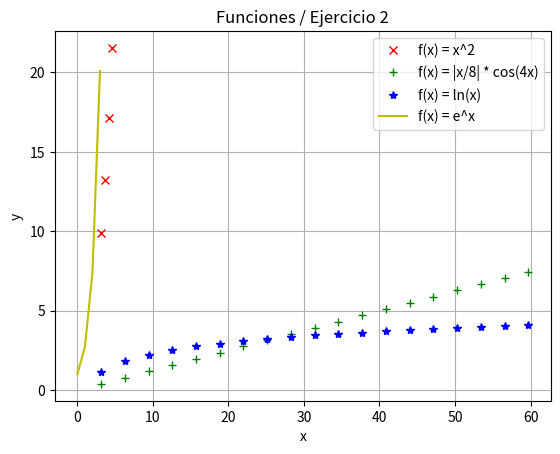

Write the Python code that produced this figure.
# ///---- Imports ----///
import math
import numpy as np
from matplotlib import pyplot as plt
# from .modules import functions as f

def cuadratica (axis_x: list):
    '''
    Función f(x) = x^2\n
    axis_x es una lista de n elementos que se usarán para evaluar f(x)
    '''
    f_list = []
    for x in axis_x:
        f = math.pow(x, 2) # Realizo la función
        f_list.append(f) # Agrego a una lista
    return f_list

def cos_rara (axis_x: list):
    '''
    Función f(x) = |x/8| * cos(4x)\n
    axis_x es una lista de n elementos que se usarán para evaluar f(x)
    '''
    f_list = []
    for x in axis_x:
        f = abs(x/8) * math.cos(4 * x) # Realizo la función
        f_list.append(f) # Agrego a una lista
    return f_list

def log_nat (axis_x: list):
    '''
    Función f(x) = ln(x)\n
    axis_x es una lista de n elementos que se usarán para evaluar f(x)
    '''
    f_list = []
    for x in axis_x:
        f = math.log(x) # Realizo la función
        f_list.append(f) # Agrego a una lista
    return f_list
    
def exp (axis_x: list):
    '''
    Función f(x) = e^x\n
    axis_x es una lista de n elementos que se usarán para evaluar f(x)
    '''
    f_list = []
    for x in axis_x:
        f = math.exp(x) # Realizo la función
        f_list.append(f) # Agrego a una lista
    return f_list


# if __name__ == "__main__":
delta = [0.5, math.pi, 0.05, 0.05]

# Ej 2.1
axis_x = np.arange(start = delta[1], stop = 10*delta[0], step = delta[0])
axis_y1 = cuadratica(axis_x = axis_x)
plt.plot(axis_x, axis_y1, 'rx', label = 'f(x) = x^2')

# Ej 2.2
axis_x = np.arange(start = delta[1], stop = 20*delta[1], step = delta[1])
axis_y2 = cos_rara(axis_x = axis_x)
plt.plot(axis_x, axis_y2, 'g+', label = 'f(x) = |x/8| * cos(4x)')

# Ej 2.3
axis_x = np.arange(start = delta[1], stop = 20*delta[1], step = delta[1])
axis_y3 = log_nat(axis_x = axis_x)
plt.plot(axis_x, axis_y3, 'b*', label = 'f(x) = ln(x)')

# Ej 2.4
axis_x = np.arange(start = 0, stop = 1*delta[1])
axis_y4 = exp(axis_x = axis_x)
plt.plot(axis_x, axis_y4, 'y-', label = 'f(x) = e^x')

# Ploteo las 4 funciones
plt.xlabel('x')
plt.ylabel('y')
plt.title('Funciones / Ejercicio 2')
plt.legend()
plt.grid(True)
plt.show()